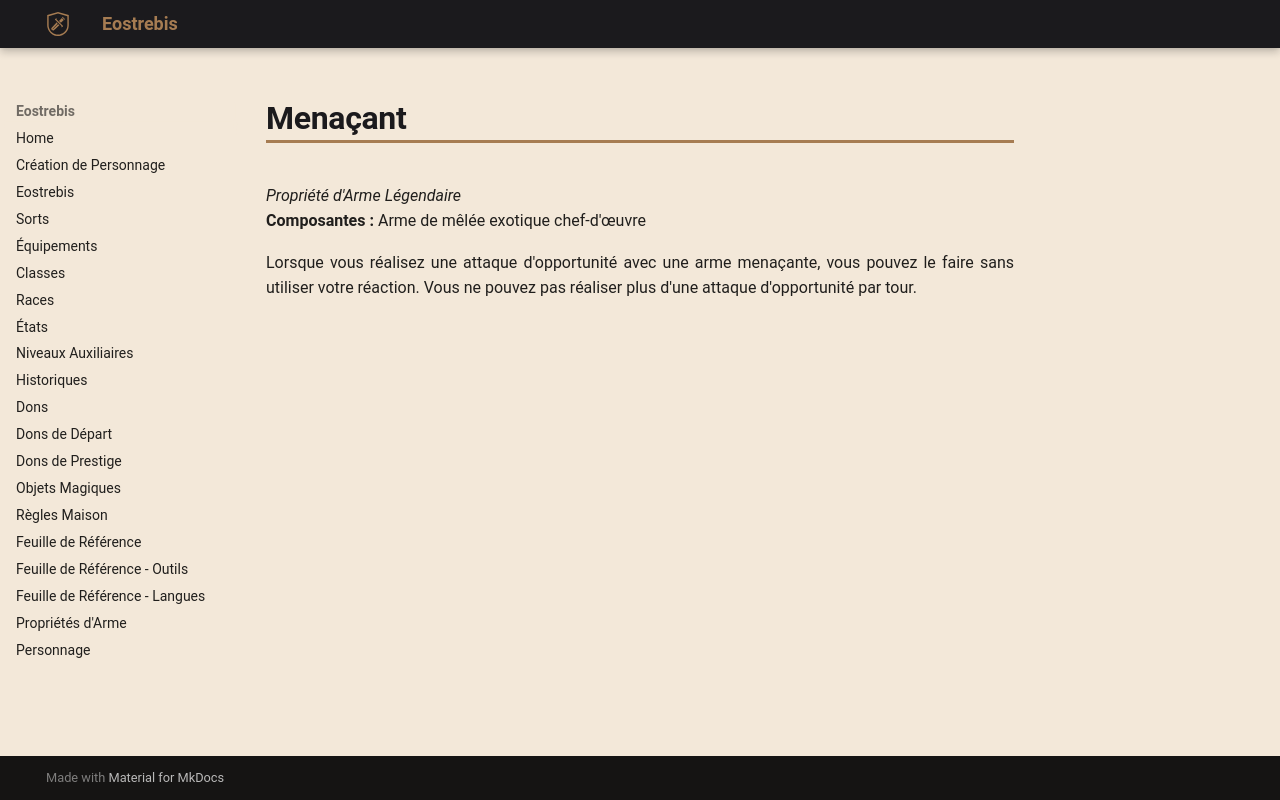

repository: Eostrebis/5e.VF · page: classes/Artisan/Propriétés/Menaçant/index.html · generator: mkdocs

---
writing_status: finished
---
*Propriété d'Arme Légendaire*
**Composantes :** Arme de mêlée exotique chef-d'œuvre

Lorsque vous réalisez une attaque d'opportunité avec une arme menaçante, vous pouvez le faire sans utiliser votre réaction. Vous ne pouvez pas réaliser plus d'une attaque d'opportunité par tour.
